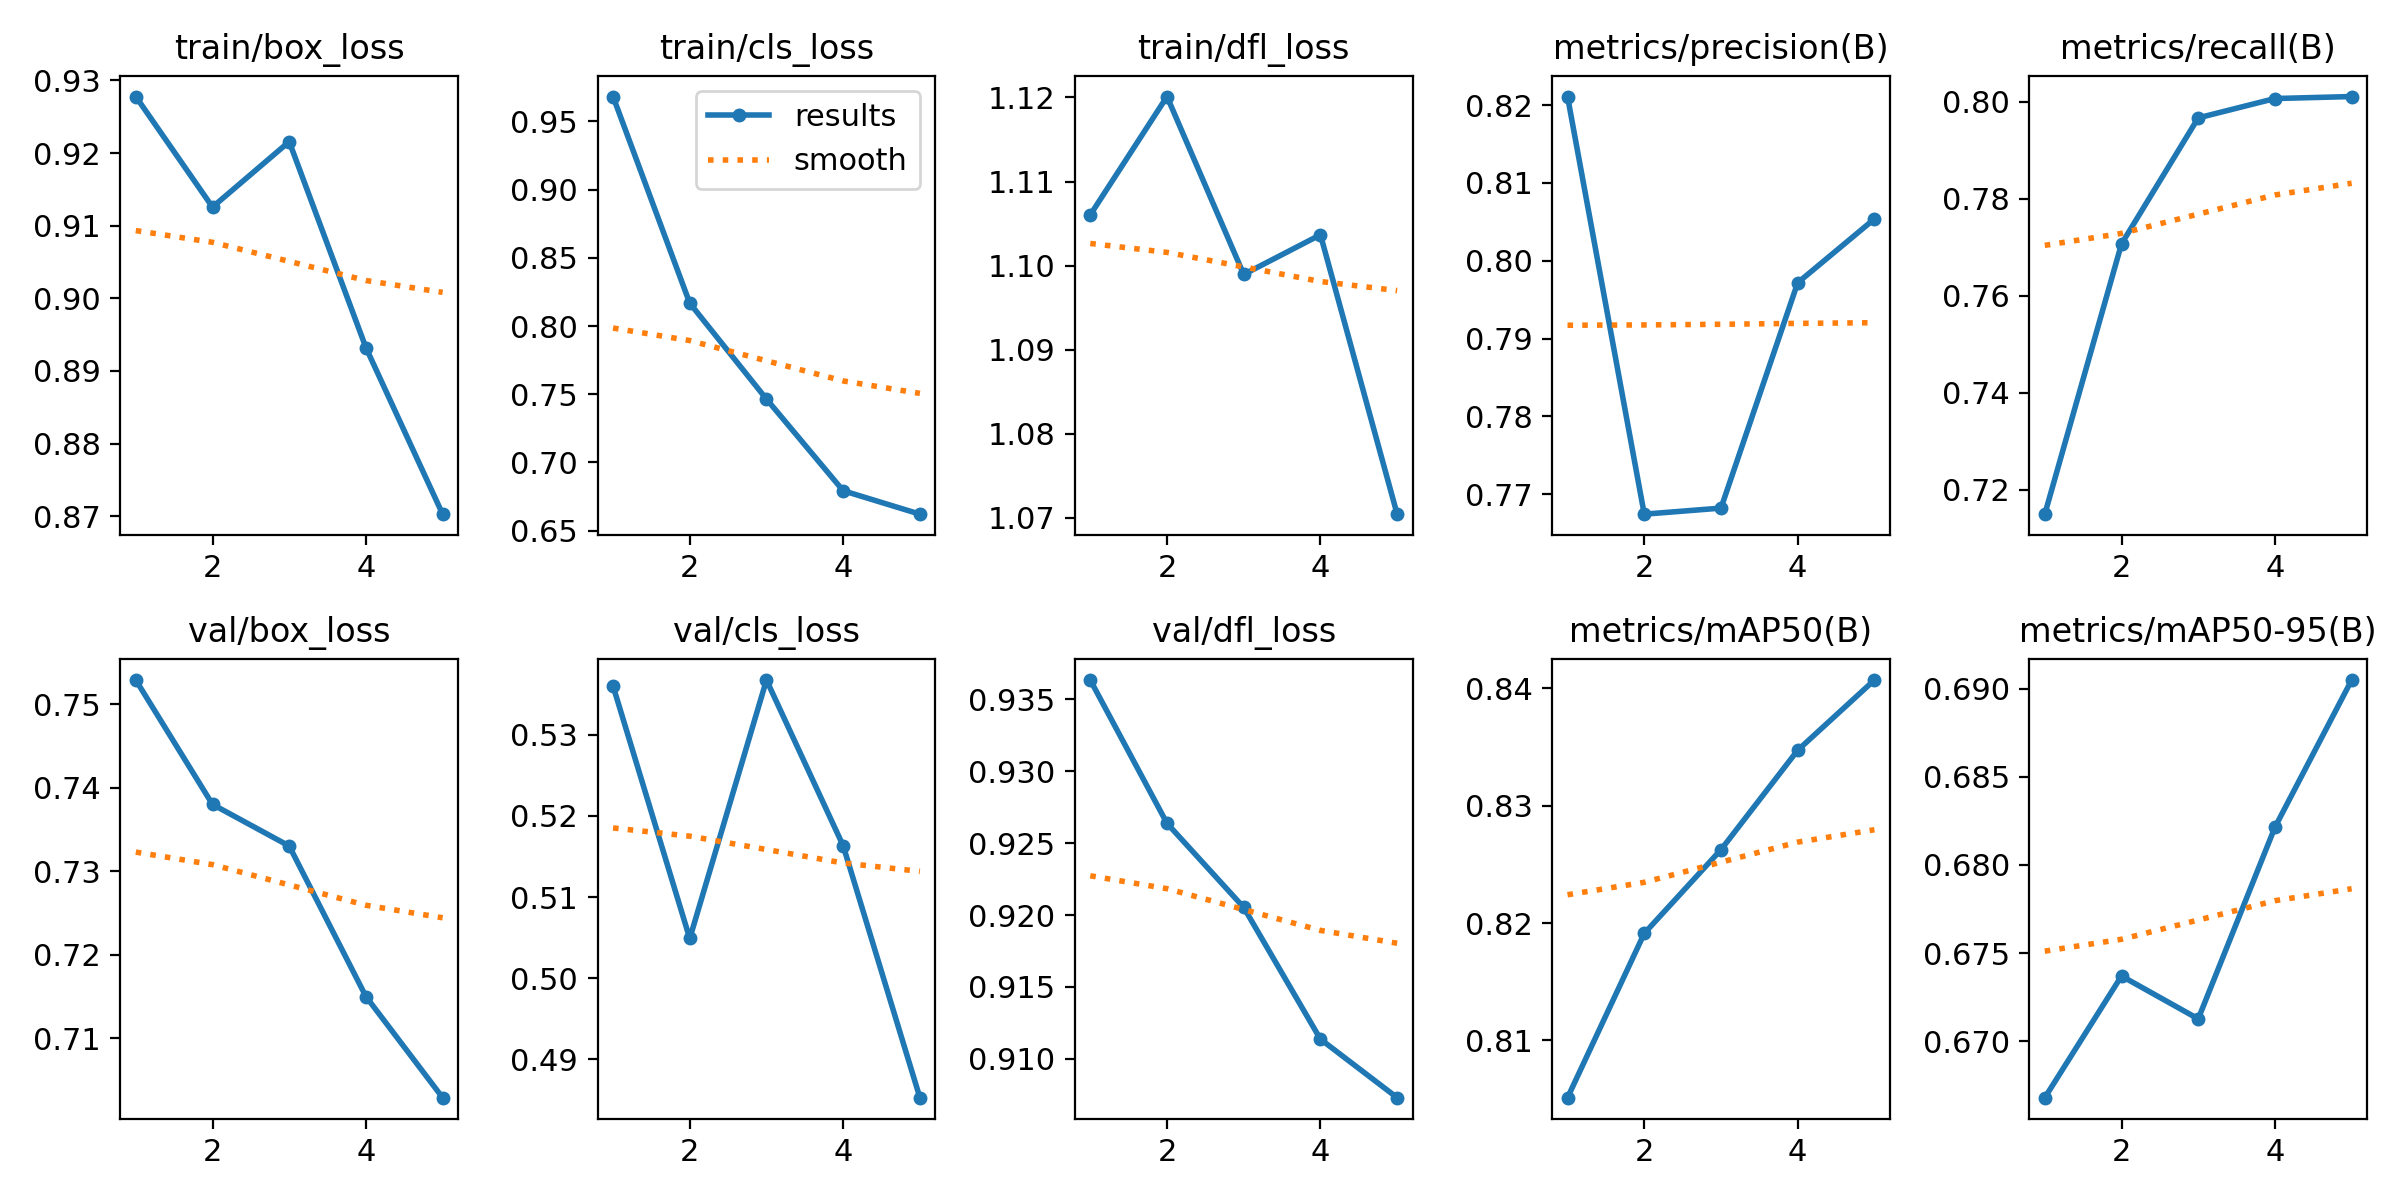

Data behind this chart, as committed beside it:
epoch, time, train/box_loss, train/cls_loss, train/dfl_loss, metrics/precision(B), metrics/recall(B), metrics/mAP50(B), metrics/mAP50-95(B), val/box_loss, val/cls_loss, val/dfl_loss, lr/pg0, lr/pg1, lr/pg2
1, 47.93, 0.9278, 0.9682, 1.106, 0.8211, 0.715, 0.8051, 0.6668, 0.7529, 0.536, 0.9364, 4.76e-06, 4.76e-06, 4.76e-06
2, 107.7, 0.9126, 0.8168, 1.12, 0.7674, 0.7707, 0.8191, 0.6737, 0.738, 0.5049, 0.9264, 8.58942e-06, 8.58942e-06, 8.58942e-06
3, 172.6, 0.9216, 0.7465, 1.099, 0.7682, 0.7966, 0.8263, 0.6713, 0.733, 0.5367, 0.9205, 1.00626e-05, 1.00626e-05, 1.00626e-05
4, 236.1, 0.8932, 0.6793, 1.104, 0.7972, 0.8006, 0.8347, 0.6821, 0.715, 0.5163, 0.9114, 9.17966e-06, 9.17966e-06, 9.17966e-06
5, 298.3, 0.8703, 0.6621, 1.07, 0.8054, 0.801, 0.8407, 0.6905, 0.7029, 0.4853, 0.9073, 5.94048e-06, 5.94048e-06, 5.94048e-06
